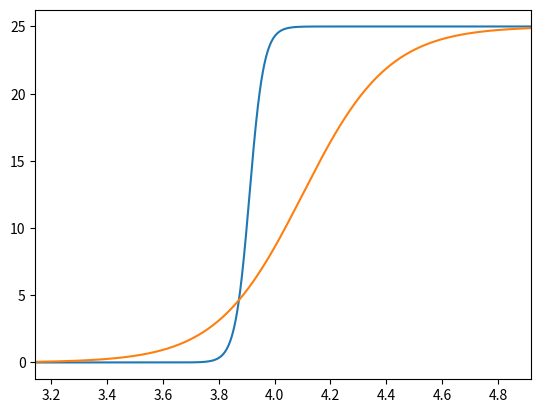
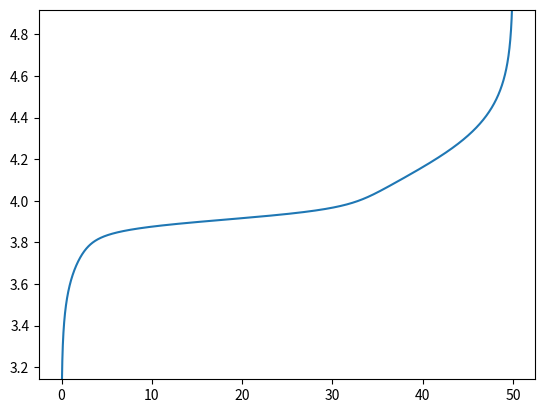

The matplotlib source for these figures, in order:
# -*- coding: utf-8 -*-
"""
Created on Sat May 18 09:49:25 2019
@author: fencerdave

Library reference of Curves to use in the Nernst SOC model. 
I hate that you can't draw on functions / libraries that you make further down in a script. 
I understand why (to a point), but it's a major annoyance...

"""
import numpy as np
import pandas as pd
from matplotlib import pyplot as plt
import copy #Used for copy.deepcopy, to NOT DAMAGE THE RAW LIBRARIES.


""" CATHODES """        #All V refer to Li/Li+ Reference

E=dict() #Dictionary of Electrodes! That's the Pythonic way (I think!) to use Strings as Variables!
E["LFP"]    ={1:{"V0":3.20, "1/Z":0.5, "Q":53.}, 
              2:{"V0":3.21, "1/Z":0.5, "Q":53.}}                    #NOT REAL. Research Needed. Cite Sources
E["LMO"]    ={1:{"V0":3.99, "1/Z":1.0, "Q":53.},
              2:{"V0":4.15, "1/Z":1.0, "Q":53.}}                    #Fit to Data from Ref(2) (And Personal research)
E["LCO"]    ={1:{"V0":3.91, "1/Z":1.0, "Q":25.}, 
              2:{"V0":4.10, "1/Z":6.0, "Q":25.}} #Research Needed. This is ROUGH EST from Ref(2)
E["LNO"]    =0 #Research Needed. Cite Sources
E["NCA"]    =0 #Research Needed. Cite Sources
E["NMC111"] =0#Research needed. Can I CREATE this as a mix of LMO, LCO, and LNO??
E["GRA_Br"] =0 #Include from 2019 Army Research?!? And/or Kinoshita on Carbon

""" ANODES """          #All V refer to Li/Li+ Reference

E["GRA_Li"] ={1:{"V0":0.050, "1/Z":0.1, "Q":186.},  #C    -->LiC36 (infinite sub-stages, all smeared together)
              2:{"V0":0.090, "1/Z":1.0, "Q":62.},   #LiC36-->LiC18
              3:{"V0":0.25,  "1/Z":2.0, "Q":62.},   #LiC18-->LiC12
              4:{"V0":0.30,  "1/Z":0.5, "Q":31.}}
              #5:{"V0":1.5,   "1/Z":10., "Q":15.}}   #LiC12-->LiC6     #Fit to Data from Ref(2)
E["NTP"]    = 0 # Proprietary? Consult Tom.
E["TPO"]    = 0 # Research Needed


""" Reference Electrodes """          #All V refer to Li/Li+
#COMMON KNOWN REFERENCES
Refs=dict()
Refs["Li"]   = 0.00      #Lithium Baseline Reference. (Li+ -> Li in 1M LiPF6 Organic E'lyte)
Refs["SCE"]  = 3.292     #Saturated Calomel Electrode (Hg+ -> Hg in Hg in Saturated KCL Solution )
Refs["NCE"]  = 3.331     #NORMAL Calomel Electrode    (1M KCL)
Refs["AgCl"] = 3.337     #Silver Chloride Electrode   (Ag+ -> Ag in Saturated AgCl Aqueous Solution)
Refs["MSE"]  = 3.702     #Mercurous Sulfate (sat)     (Hg+ -> Hg in Saturated K2SO4) 
Refs["SHE"]  = 3.534     #Standard Hydrogen Electrode (2H+ -> H2 in Nernst "A=1" (1.13M HCL, 1.02M HF?)
Refs["NHE"]  = 3.534     #NORMAL Hydrogen Electrode   (2H+ -> H2 in 1 Molar HCL. Essentially the SAME thing.)
Refs["AgSO"] = 3.732     #Silver Sulfate Electrode    (Ag+ -> Ag in 1 Molar AgSO4 Aqueous Solution)  



def Choose_Electrodes(Ano,Cat,Ref):
   
    AData=copy.deepcopy(E[Ano])
    CData=copy.deepcopy(E[Cat])
    RE=copy.deepcopy(Refs[Ref])

    #ADJUST VOLTAGE FOR REFERENCE ELECTRODE (and -Q for Anodes)
    for D in AData:
        AData[D]["V0"]=AData[D]["V0"]-RE    #Adjust V for Ref
        AData[D]["Q"] =-1*abs(AData[D]["Q"])#Anodes use "Negative Q!"
    for D in CData:
        CData[D]["V0"]=CData[D]["V0"]-RE    #Adjust V for Ref
        CData[D]["Q"] =abs(CData[D]["Q"])   #Cathodes use pos Q. Just Check.
    return AData, CData
    

""" Program copied/modified from SOC Model"""
def Show_Curves(Data,AC): #"Data" is Dictionary of Curve info. "AC" is +1 for Cathode, -1 for Anode.
    Curv = dict()
    for i in Data: # Generate each Electron-Transfer-Reaction step
        Vo = Data[i]["V0"]
        Z = Data[i]["1/Z"] #Fix this later. JUST USE ZZZZ
        Q = Data[i]["Q"]
        vlen = 60000 # How many Voltage steps to examine
        Curv[i] = {"V": np.linspace(-5.*AC,5.*AC,vlen),
                  "Q": np.zeros(vlen)
                  }
        Curv[i]["Q"] = Q / (1+np.exp(-1/(0.02569*Z)*(Curv[i]["V"]-Vo))) #Nernst Equation
        
        Qtot = np.zeros(vlen)
    for i in Curv:
        Qtot = Qtot + Curv[i]["Q"]
    #For Anode, Qtot is counting towards negative Capacity as V increases!
    #Next Slide it down, so that Qtot [0] is at Zero.
    Qmin = np.min(Qtot)
    Qtot = Qtot - Qmin
    Vtot = Curv[1]["V"]
    
    V=[0,0]
    VRange=[0,0]
    t=0#set trigger
    q1=(max(Qtot)*0.001)
    q2=(max(Qtot)*0.999)
    for i,q in enumerate(Qtot):                              #Set Voltage Window
        if  q>q1 and t==0:    #find V at Q=0.2%SOC
            t=1#advance trigger
            V[0]=Vtot[i]
        elif q>q2 and t==1:  #find V at Q=99.5%SOC
            t=3#return trigger
            V[1]=Vtot[i]
    VRange[0]=min(V)
    VRange[1]=max(V)
    
    if PlotQ==1:
        """ PLOT THE DATAS"""
        plt.figure()
        for i in Curv:
            plt.plot(Curv[i]["V"],abs(Curv[i]["Q"]))
            plt.draw() 
            axes = plt.gca()
            axes.set_xlim(VRange)
       
        plt.figure()
        plt.plot(Qtot, Vtot)
        axes = plt.gca()
        axes.set_ylim(VRange)
        plt.draw() 
    
    return Qtot, Vtot,VRange

PlotQ=1 #1 to plot data, 0 to skip
Ano,Cat=Choose_Electrodes("GRA_Li","LCO","Li")

Q,T,VRange=Show_Curves(Cat,1)





""" RESEARCH REFERENCES:"""
#Like a good little scientist, here are a list of places that I got my Data 
#(Also to prove I'm not using anything proprietary)
"""
(1) Tables of Common Reference Electrodes (w/ more Refs)
    Constltrsr.net/Resources/ref

(2) Common Li-Ion Cathode Curve Estimates
    Advanced Materials for Lithium-Ion Batteries (2012)
    Textbook by Hariharan, Editor: Springer
    
(3) Electrochemical Info on Graphite/Lithium
    Kinoshita on Carbon (1988)
    Textbook by Kim Kinoshita, Editor: Wiley

"""
#Note Research Constltrsr.net/Resources/ref: AgCl is -0.045 vs SCE (SCE is +0.242 vs NHE while AgCl is +0.197) (Also. Li is -3.05 vs NHE)
# LIST OF REFS FROM ^, all Vs SCE
#Ref_SCE  = 0         #Saturated Calomel Electrode (Hg+ -> Hg in Saturated KCL Solution )
#Ref_NCE  = 0.0389    #NORMAL Calomel Electrode    (Hg+ -> Hg in 1 MOLAR   KCL Solution )
#Ref_AgCl =-0.045     #Silver Chloride Electrode   (Ag+ -> Ag in Saturated AgCl Aqueous Solution)
#Ref_MSE  = 0.41      #Mercurous Sulfate           (Hg+ -> Hg in Saturated K2SO4) 
#Ref_SHE  =-0.242     #Standard Hydrogen Electrode (2H+ -> H2 in Nernst "A=1" (1.13M HCL, 1.02M HF?)
#Ref_NHE  =-0.242     #NORMAL Hydrogen Electrode   (2H+ -> H2 in 1 Molar HCL. Essentially the SAME thing.)
#Ref_AgSO = 0.44      #Silver Sulfate Electrode    (Ag+ -> Ag in 1 Molar AgSO4 Aqueous Solution)  
#Ref_Li   =-3.292     #Lithium Baseline Reference. (Li+ -> Li in 1M LiPF6 Organic E'lyte)